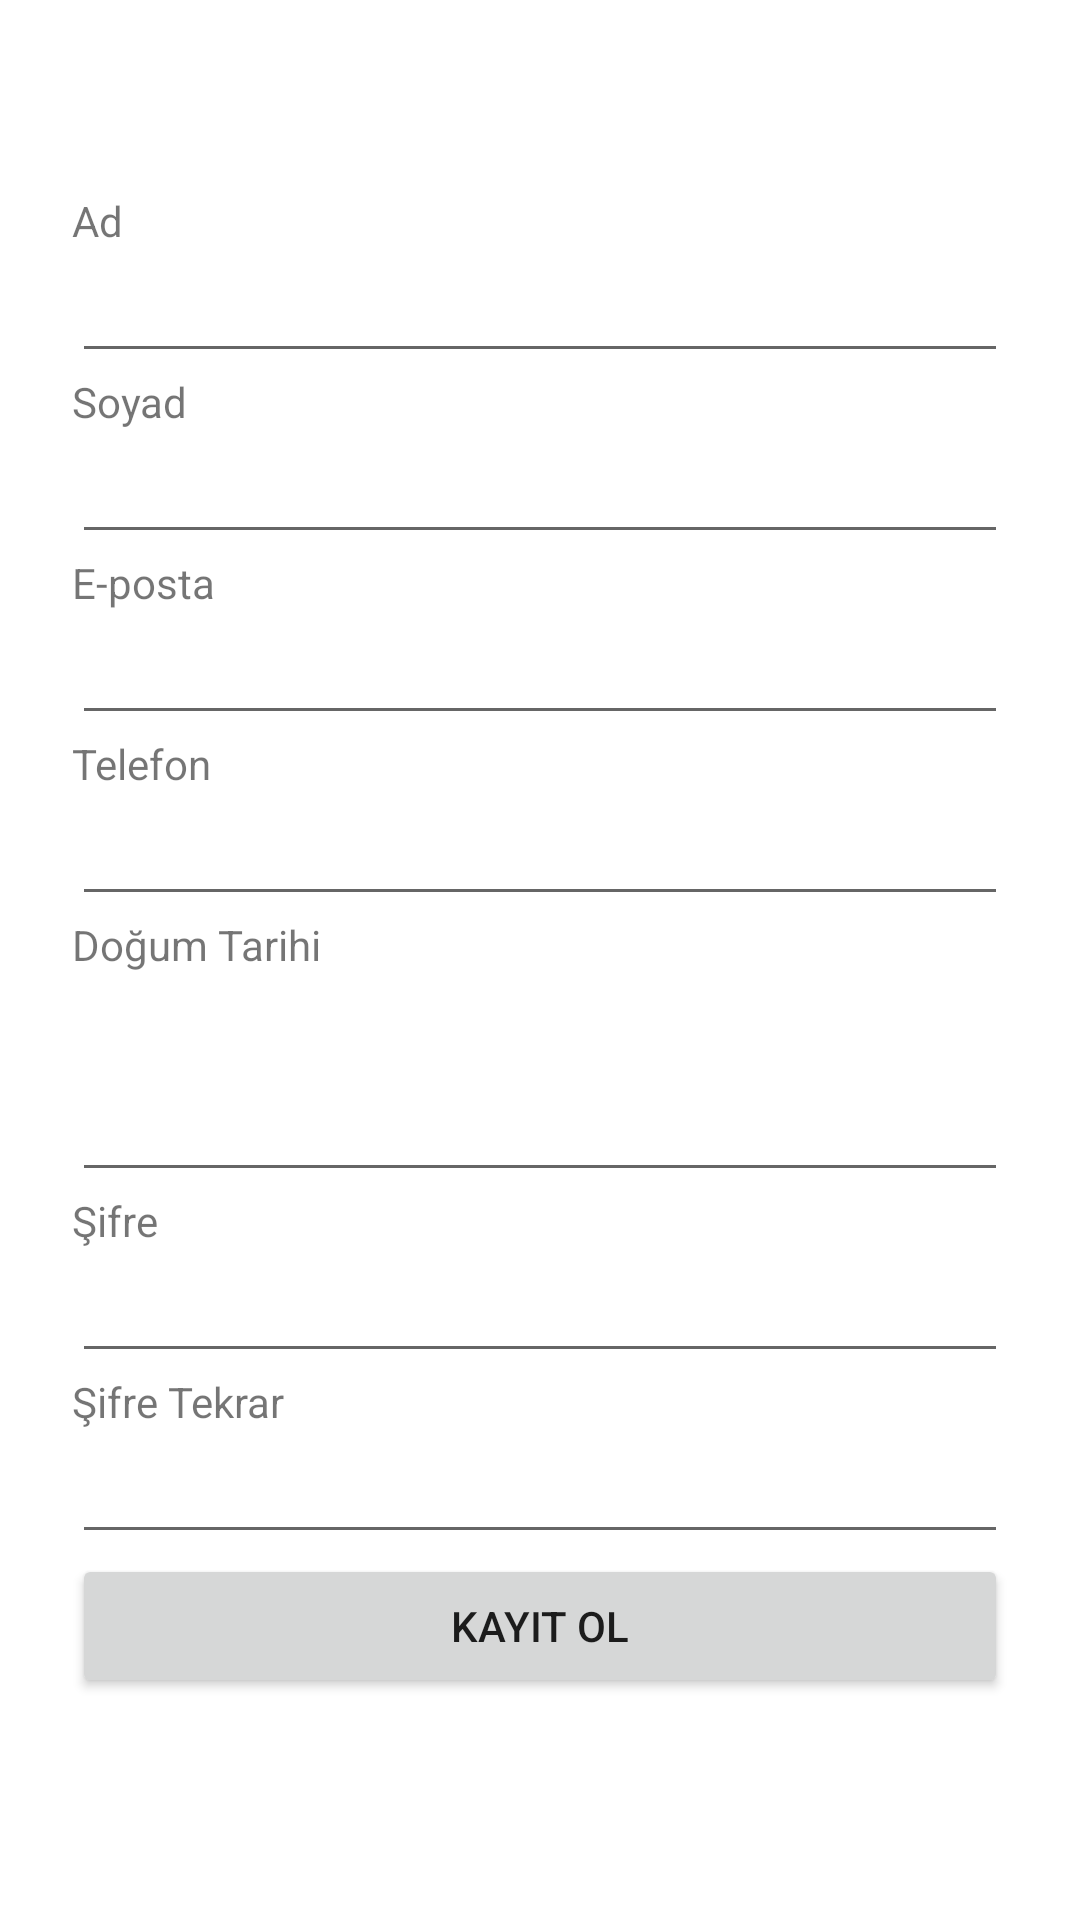

Produce the Android XML layout that renders to this screen, including the resource entries it uses.
<!-- AndroidManifest.xml: application theme Theme.BTMobile -->
<!-- res/layout/activity_sign_up.xml -->
<?xml version="1.0" encoding="utf-8"?>
<androidx.constraintlayout.widget.ConstraintLayout xmlns:android="http://schemas.android.com/apk/res/android"
    xmlns:app="http://schemas.android.com/apk/res-auto"
    xmlns:tools="http://schemas.android.com/tools"
    android:layout_width="match_parent"
    android:layout_height="match_parent"
    tools:context=".SignUpActivity">

    <LinearLayout
        android:layout_width="0dp"
        android:layout_height="wrap_content"
        android:layout_marginStart="24dp"
        android:layout_marginTop="64dp"
        android:layout_marginEnd="24dp"
        android:orientation="vertical"
        app:layout_constraintEnd_toEndOf="parent"
        app:layout_constraintStart_toStartOf="parent"
        app:layout_constraintTop_toTopOf="parent">

        <TextView
            android:id="@+id/NameLabel"
            android:layout_width="match_parent"
            android:layout_height="match_parent"
            android:text="Ad" />

        <EditText
            android:id="@+id/personNameText"
            android:layout_width="match_parent"
            android:layout_height="match_parent"
            android:ems="10"
            android:inputType="textPersonName" />

        <TextView
            android:id="@+id/lastnameLabel"
            android:layout_width="match_parent"
            android:layout_height="match_parent"
            android:text="Soyad" />

        <EditText
            android:id="@+id/editTextTextPersonName2"
            android:layout_width="match_parent"
            android:layout_height="wrap_content"
            android:ems="10"
            android:inputType="textPersonName" />

        <TextView
            android:id="@+id/emailLabel"
            android:layout_width="match_parent"
            android:layout_height="wrap_content"
            android:text="E-posta" />

        <EditText
            android:id="@+id/personEmailText"
            android:layout_width="match_parent"
            android:layout_height="wrap_content"
            android:ems="10"
            android:inputType="textEmailAddress" />

        <TextView
            android:id="@+id/phoneLabel"
            android:layout_width="match_parent"
            android:layout_height="wrap_content"
            android:text="Telefon" />

        <EditText
            android:id="@+id/editTextPhone"
            android:layout_width="match_parent"
            android:layout_height="wrap_content"
            android:ems="10"
            android:inputType="phone" />

        <TextView
            android:id="@+id/birthdateLabel"
            android:layout_width="match_parent"
            android:layout_height="wrap_content"
            android:text="Doğum Tarihi" />

        <EditText
            android:id="@+id/editTextDate"
            android:layout_width="match_parent"
            android:layout_height="73dp"
            android:ems="10"
            android:inputType="date" />

        <TextView
            android:id="@+id/passwordLabel"
            android:layout_width="wrap_content"
            android:layout_height="wrap_content"
            android:text="Şifre" />

        <EditText
            android:id="@+id/personPassword"
            android:layout_width="match_parent"
            android:layout_height="wrap_content"
            android:ems="10"
            android:inputType="textPassword" />

        <TextView
            android:id="@+id/repasswordLabel"
            android:layout_width="match_parent"
            android:layout_height="wrap_content"
            android:text="Şifre Tekrar" />

        <EditText
            android:id="@+id/personRepassword"
            android:layout_width="match_parent"
            android:layout_height="wrap_content"
            android:ems="10"
            android:inputType="textPassword" />

        <Button
            android:id="@+id/signupVCButton"
            android:layout_width="match_parent"
            android:layout_height="wrap_content"
            android:text="Kayıt Ol" />
    </LinearLayout>

</androidx.constraintlayout.widget.ConstraintLayout>
<!-- resources referenced by this layout -->
<resources>
  <style name="Theme.BTMobile" parent="Theme.MaterialComponents.DayNight.DarkActionBar">
          
          <item name="colorPrimary">@color/purple_500</item>
          <item name="colorPrimaryVariant">@color/purple_700</item>
          <item name="colorOnPrimary">@color/white</item>
          
          <item name="colorSecondary">@color/teal_200</item>
          <item name="colorSecondaryVariant">@color/teal_700</item>
          <item name="colorOnSecondary">@color/black</item>
          
          <item name="android:statusBarColor" tools:targetApi="l">?attr/colorPrimaryVariant</item>
          
      </style>
  <color name="purple_500">#FF6200EE</color>
  <color name="purple_700">#FF3700B3</color>
  <color name="white">#FFFFFFFF</color>
  <color name="teal_200">#FF03DAC5</color>
  <color name="teal_700">#FF018786</color>
  <color name="black">#FF000000</color>
</resources>
